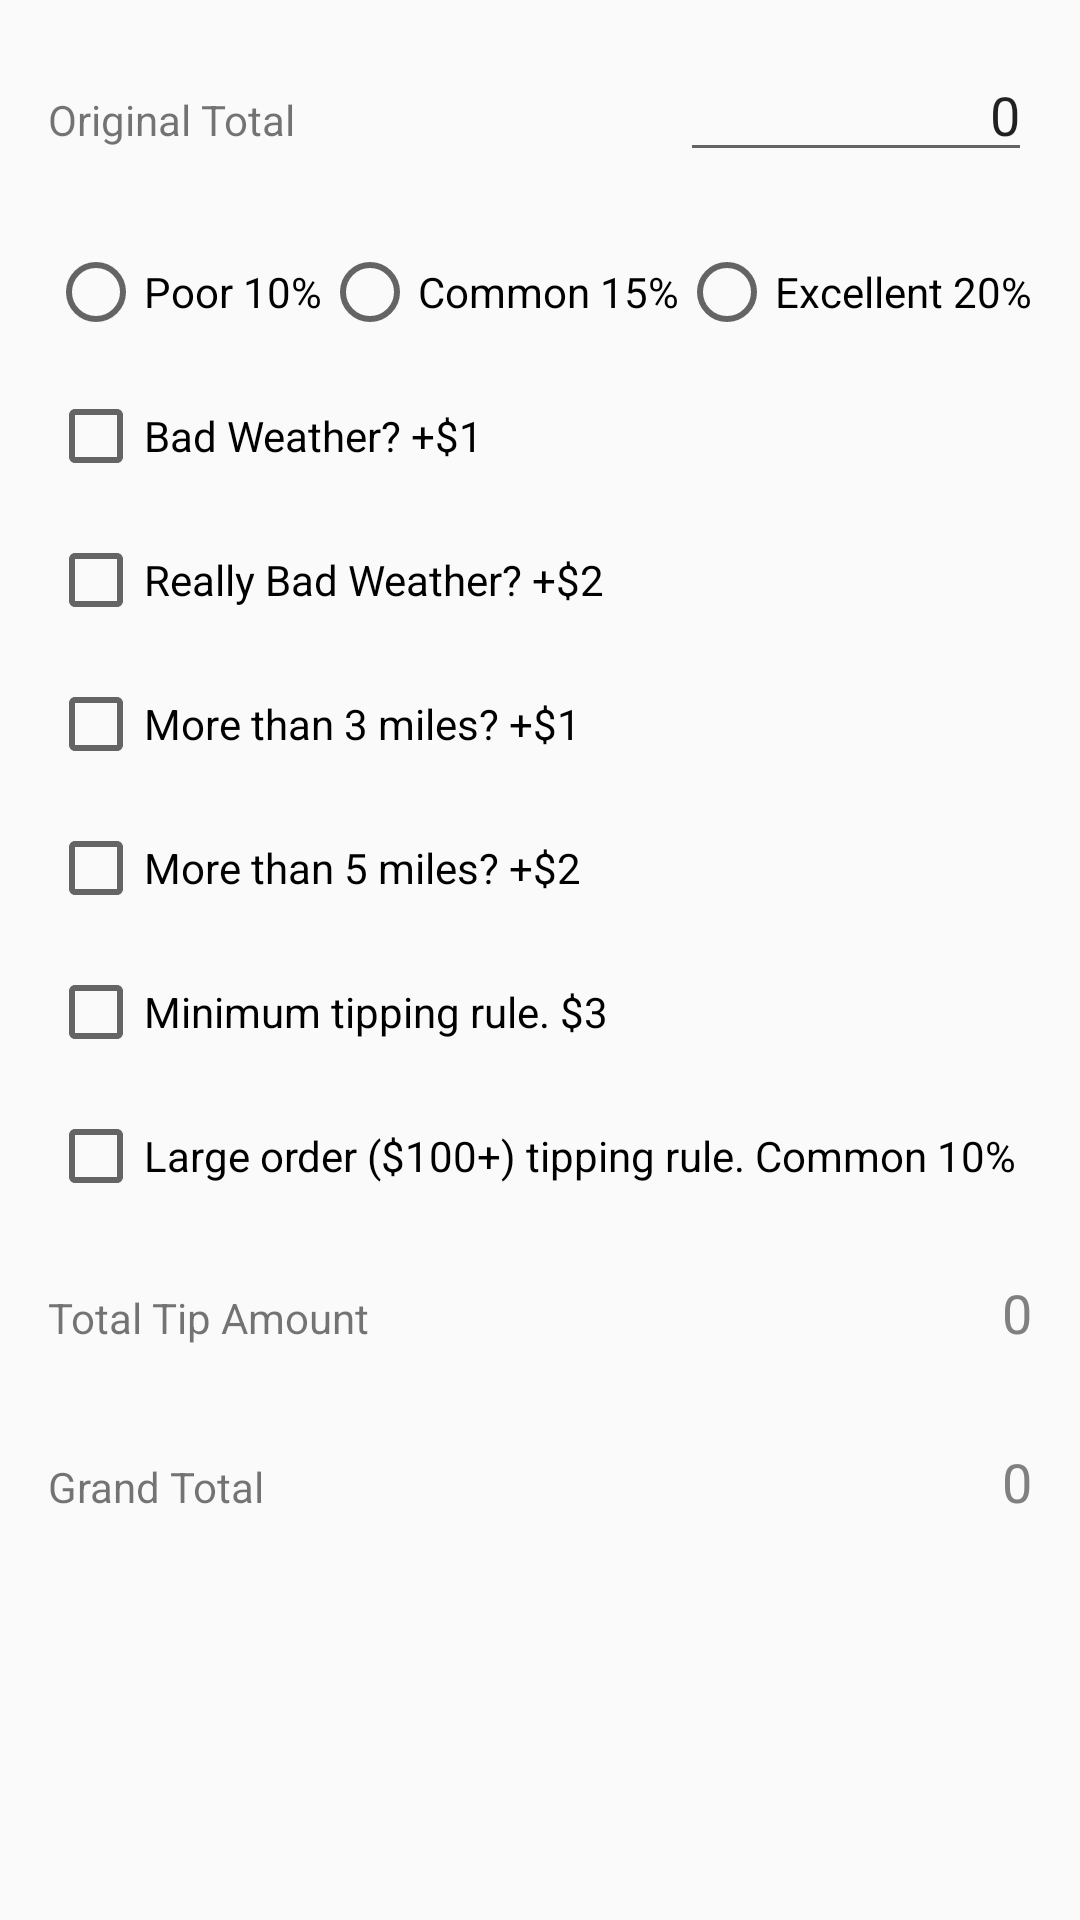

Here is an Android app screen rendered from its layout file. Give the layout XML and the strings, colors and styles it references.
<!-- AndroidManifest.xml: application theme AppTheme -->
<!-- res/layout/content_pizza.xml -->
<?xml version="1.0" encoding="utf-8"?>
<RelativeLayout xmlns:android="http://schemas.android.com/apk/res/android"
                android:layout_width="match_parent"
                android:layout_height="match_parent"
                xmlns:app="http://schemas.android.com/apk/res-auto"
                xmlns:tools="http://schemas.android.com/tools"
                app:layout_behavior="@string/appbar_scrolling_view_behavior"
                tools:context="sp4rk.in.tipcalculator.PizzaActivity"
                tools:showIn="@layout/activity_restaurant">

    <LinearLayout
        android:layout_width="match_parent"
        android:layout_height="wrap_content"
        android:orientation="vertical">
        <LinearLayout
            android:layout_width="match_parent"
            android:layout_height="wrap_content">
            <TextView
                style="@style/CustomTextView"
                android:text="@string/original_total"
                android:layout_weight="1"/>
            <EditText
                android:id="@+id/pizzaEditText"
                style="@style/EditableEditText"/>
        </LinearLayout>
        <LinearLayout
            android:layout_width="match_parent"
            android:layout_height="wrap_content"
            android:layout_marginTop="8dp"
            android:layout_marginBottom="8dp"
            android:layout_marginLeft="16dp">
            <RadioGroup
                android:id="@+id/serviceRadioGroup"
                android:layout_width="wrap_content"
                android:layout_height="wrap_content"
                android:orientation="horizontal">
                <RadioButton
                    android:id="@+id/poorRadioButton"
                    android:layout_width="wrap_content"
                    android:layout_height="wrap_content"
                    android:text="@string/poor"/>
                <RadioButton
                    android:id="@+id/commonRadioButton"
                    android:layout_width="wrap_content"
                    android:layout_height="wrap_content"
                    android:text="@string/common"/>
                <RadioButton
                    android:id="@+id/excellentRadioButton"
                    android:layout_width="wrap_content"
                    android:layout_height="wrap_content"
                    android:text="@string/excellent"/>
            </RadioGroup>
        </LinearLayout>
        <CheckBox
            android:id="@+id/badWeatherCheckbox"
            style="@style/CheckboxLayoutStyle"
            android:text="@string/bad_weather"/>
        <CheckBox
            android:id="@+id/reallyBadWeatherCheckbox"
            style="@style/CheckboxLayoutStyle"
            android:text="@string/really_bad_weather"/>
        <CheckBox
            android:id="@+id/threeMileCheckbox"
            style="@style/CheckboxLayoutStyle"
            android:text="@string/more_than_3_miles"/>
        <CheckBox
            android:id="@+id/fiveMileCheckbox"
            style="@style/CheckboxLayoutStyle"
            android:text="@string/more_than_5_miles"/>
        <CheckBox
            android:id="@+id/minimumCheckbox"
            style="@style/CheckboxLayoutStyle"
            android:text="@string/minimum_tipping"/>
        <CheckBox
            android:id="@+id/largeOrderCheckbox"
            style="@style/CheckboxLayoutStyle"
            android:text="@string/large_order"/>
        <LinearLayout
            android:layout_width="match_parent"
            android:layout_height="wrap_content">
            <TextView
                style="@style/CustomTextView"
                android:text="@string/total_tip"
                android:layout_weight="1"/>
            <EditText
                android:id="@+id/pizzaTipEditText"
                style="@style/NonEditableEditText"/>
        </LinearLayout>
        <LinearLayout
            android:layout_width="match_parent"
            android:layout_height="wrap_content">
            <TextView
                style="@style/CustomTextView"
                android:text="@string/grand_total"
                android:layout_weight="1"/>
            <EditText
                android:id="@+id/pizzaTotalEditText"
                style="@style/NonEditableEditText"/>
        </LinearLayout>
    </LinearLayout>

</RelativeLayout>
<!-- res/layout/activity_restaurant.xml (included above) -->
<?xml version="1.0" encoding="utf-8"?>
<android.support.design.widget.CoordinatorLayout
    xmlns:android="http://schemas.android.com/apk/res/android"
    xmlns:app="http://schemas.android.com/apk/res-auto"
    xmlns:tools="http://schemas.android.com/tools"
    android:layout_width="match_parent"
    android:layout_height="match_parent"
    tools:context="sp4rk.in.tipcalculator.RestaurantActivity">

    <android.support.design.widget.AppBarLayout
        android:layout_width="match_parent"
        android:layout_height="wrap_content"
        android:theme="@style/AppTheme.AppBarOverlay">

        <android.support.v7.widget.Toolbar
            android:id="@+id/toolbar"
            android:layout_width="match_parent"
            android:layout_height="?attr/actionBarSize"
            android:background="?attr/colorPrimary"
            app:popupTheme="@style/AppTheme.PopupOverlay"/>

    </android.support.design.widget.AppBarLayout>

    <include layout="@layout/content_restaurant"/>

    <android.support.design.widget.FloatingActionButton
        android:id="@+id/fab"
        android:layout_width="wrap_content"
        android:layout_height="wrap_content"
        android:layout_gravity="bottom|end"
        android:layout_margin="@dimen/fab_margin"
        app:srcCompat="@android:drawable/ic_dialog_email"/>

</android.support.design.widget.CoordinatorLayout>
<!-- res/layout/content_restaurant.xml (included above) -->
<?xml version="1.0" encoding="utf-8"?>
<RelativeLayout xmlns:android="http://schemas.android.com/apk/res/android"
                android:layout_width="match_parent"
                android:layout_height="match_parent"
                xmlns:app="http://schemas.android.com/apk/res-auto"
                xmlns:tools="http://schemas.android.com/tools"
                app:layout_behavior="@string/appbar_scrolling_view_behavior"
                tools:context="sp4rk.in.tipcalculator.RestaurantActivity"
                tools:showIn="@layout/activity_restaurant">

    <LinearLayout
        android:layout_width="match_parent"
        android:layout_height="match_parent"
        android:layout_alignParentLeft="true"
        android:layout_alignParentStart="true"
        android:layout_alignParentTop="true"
        android:orientation="vertical">

        <LinearLayout
            android:layout_width="match_parent"
            android:layout_height="wrap_content">

            <TextView
                android:id="@+id/totalBillTextView"
                android:layout_weight="1"
                style="@style/CustomTextView"
                android:text="@string/total_bill"/>

            <EditText
                android:id="@+id/billEditText"
                style="@style/EditableEditText"/>

        </LinearLayout>

        <LinearLayout
            android:layout_width="match_parent"
            android:layout_height="wrap_content"
            android:orientation="horizontal">

            <TextView
                android:id="@+id/tipPercentTextView"
                style="@style/CustomTextView"
                android:text="@string/tip_percent"/>

            <TextView
                android:id="@+id/percentTextView"
                style="@style/CustomTextView"
                android:layout_toRightOf="@id/tipPercentTextView"
                android:text="16%"/>

            <RelativeLayout
                android:layout_width="wrap_content"
                android:layout_height="wrap_content">

                <SeekBar
                    android:id="@+id/tipSeekBar"
                    style="@style/Widget.AppCompat.SeekBar.Discrete"
                    android:layout_width="match_parent"
                    android:layout_height="wrap_content"
                    android:layout_marginTop="16dp"
                    android:layout_marginRight="16dp"/>

                <TextView
                    android:id="@+id/fifteenPercent"
                    style="@style/CustomTextView"
                    android:layout_alignParentLeft="@id/tipSeekBar"
                    android:layout_below="@id/tipSeekBar"
                    android:text="15%"/>

                <TextView
                    android:id="@+id/twentyFivePercent"
                    style="@style/CustomTextView"
                    android:layout_alignParentRight="true"
                    android:layout_below="@id/tipSeekBar"
                    android:text="25%"/>
            </RelativeLayout>

        </LinearLayout>

        <LinearLayout
            android:layout_width="match_parent"
            android:layout_height="wrap_content">

            <TextView
                android:id="@+id/totalTipTextView"
                style="@style/CustomTextView"
                android:layout_weight="1"
                android:text="@string/total_tip"/>

            <EditText
                android:id="@+id/totalTipEditText"
                style="@style/NonEditableEditText"/>

        </LinearLayout>

        <LinearLayout
            android:layout_width="match_parent"
            android:layout_height="wrap_content">

            <TextView
                android:id="@+id/taxTextView"
                style="@style/CustomTextView"
                android:layout_weight="1"
                android:text="@string/total_tax"/>

            <EditText
                android:id="@+id/taxEditText"
                style="@style/EditableEditText"/>
        </LinearLayout>

        <LinearLayout
            android:layout_width="match_parent"
            android:layout_height="wrap_content">

            <TextView
                android:id="@+id/totalTextView"
                style="@style/CustomTextView"
                android:layout_weight="1"
                android:text="@string/grand_total"/>

            <EditText
                android:id="@+id/totalEditText"
                style="@style/NonEditableEditText"/>
        </LinearLayout>

        <LinearLayout
            android:layout_width="match_parent"
            android:layout_height="wrap_content">

            <TextView
                android:id="@+id/split"
                style="@style/CustomTextView"
                android:text="@string/ways_to_split"
                android:layout_weight="1"/>

            <Spinner
                android:id="@+id/splitSpinner"
                android:layout_width="wrap_content"
                android:layout_height="wrap_content"
                android:layout_margin="16dp"
                android:entries="@array/splits_array"></Spinner>

        </LinearLayout>

        <LinearLayout
            android:layout_width="match_parent"
            android:layout_height="wrap_content">

            <TextView
                android:id="@+id/splitAmountTextView"
                style="@style/CustomTextView"
                android:layout_weight="1"
                android:text="@string/split_amount"/>

            <EditText
                android:id="@+id/splitAmountEditText"
                style="@style/NonEditableEditText"/>
        </LinearLayout>
    </LinearLayout>
</RelativeLayout>
<!-- resources referenced by this layout -->
<resources>
  <string-array name="splits_array">
          <item>1</item>
          <item>2</item>
          <item>3</item>
          <item>4</item>
          <item>5</item>
      </string-array>
  <string name="bad_weather">Bad Weather? +$1</string>
  <string name="common">Common 15%</string>
  <string name="excellent">Excellent 20%</string>
  <string name="grand_total">Grand Total</string>
  <string name="large_order">Large order ($100+) tipping rule. Common 10%</string>
  <string name="minimum_tipping">Minimum tipping rule. $3</string>
  <string name="more_than_3_miles">More than 3 miles? +$1</string>
  <string name="more_than_5_miles">More than 5 miles? +$2</string>
  <string name="original_total">Original Total</string>
  <string name="poor">Poor 10%</string>
  <string name="really_bad_weather">Really Bad Weather? +$2</string>
  <string name="split_amount">Split Amount</string>
  <string name="tip_percent">Tip Percent</string>
  <string name="total_bill">Total Bill (pre-tax)</string>
  <string name="total_tax">Total Tax</string>
  <string name="total_tip">Total Tip Amount</string>
  <string name="ways_to_split">How many ways to split?</string>
  <style name="AppTheme.AppBarOverlay" parent="ThemeOverlay.AppCompat.Dark.ActionBar" />
  <style name="AppTheme.PopupOverlay" parent="ThemeOverlay.AppCompat.Light" />
  <style name="CheckboxLayoutStyle">
          
          <item name="android:layout_width">match_parent</item>
          <item name="android:layout_height">wrap_content</item>
          <item name="android:layout_marginTop">8dp</item>
          <item name="android:layout_marginBottom">8dp</item>
          <item name="android:layout_marginLeft">16dp</item>
      </style>
  <style name="CustomTextView">
          
          <item name="android:layout_width">wrap_content</item>
          <item name="android:layout_height">wrap_content</item>
          <item name="android:layout_margin">16dp</item>
      </style>
  <style name="EditableEditText">
          
          <item name="android:layout_width">wrap_content</item>
          <item name="android:layout_height">wrap_content</item>
          <item name="android:text">0</item>
          <item name="android:inputType">numberDecimal</item>
          
          <item name="android:layout_margin">16dp</item>
          <item name="android:layout_weight">1</item>
          <item name="android:gravity">right</item>
      </style>
  <style name="NonEditableEditText">
          
          <item name="android:layout_width">wrap_content</item>
          <item name="android:layout_height">wrap_content</item>
          <item name="android:text">0</item>
          <item name="android:background">@android:color/transparent</item>
          <item name="android:layout_margin">16dp</item>
          <item name="android:layout_weight">1</item>
          <item name="android:clickable">false</item>
          <item name="android:cursorVisible">false</item>
          <item name="android:focusable">false</item>
          <item name="android:focusableInTouchMode">false</item>
          <item name="android:textColor">#808080</item>
          <item name="android:gravity">right</item>
      </style>
  <style name="AppTheme" parent="Theme.AppCompat.Light.DarkActionBar">
          
          <item name="colorPrimary">@color/colorPrimary</item>
          <item name="colorPrimaryDark">@color/colorPrimaryDark</item>
          <item name="colorAccent">@color/colorAccent</item>
      </style>
  <!-- not gathered from this repository: default colours our renderer supplied (Android Studio template values) -->
  <color name="colorPrimary">#FF6200EE</color>
  <color name="colorPrimaryDark">#FF3700B3</color>
  <color name="colorAccent">#FF03DAC5</color>
</resources>
